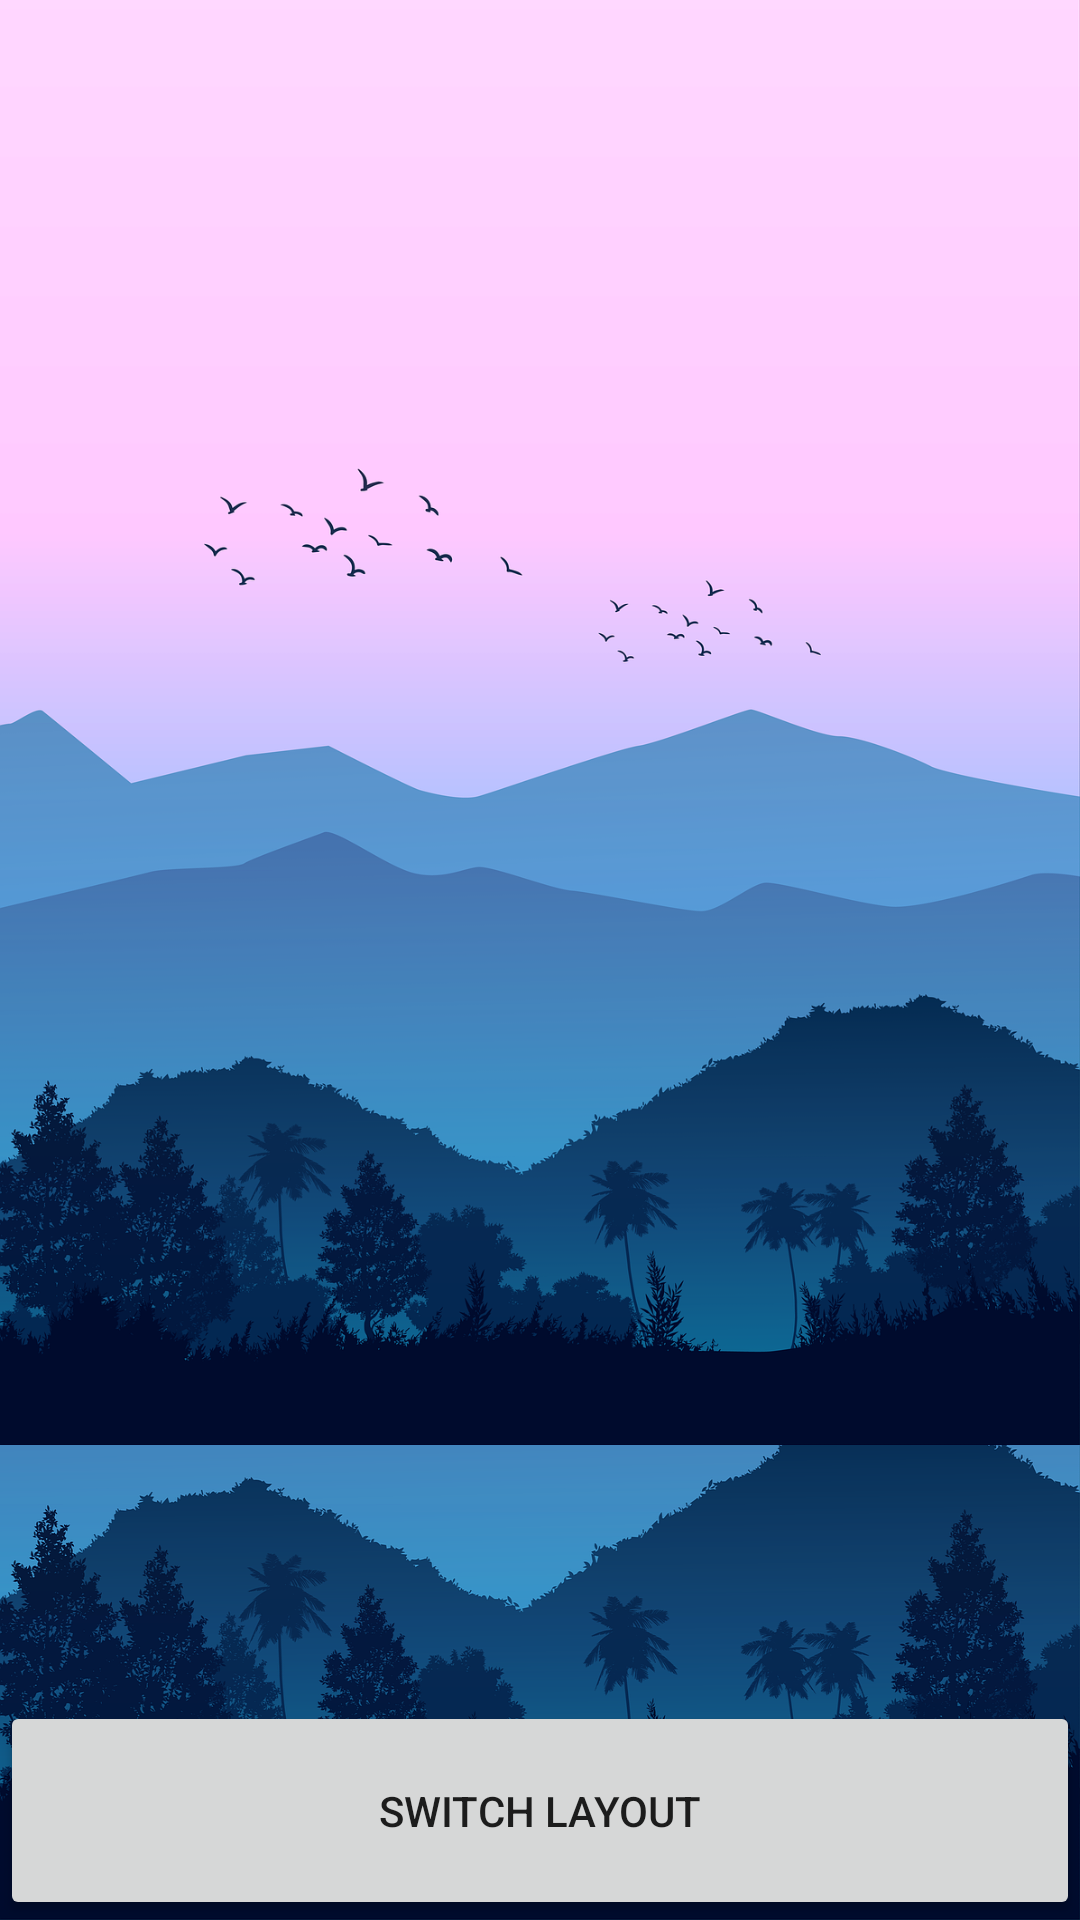

Android layout source for this screen:
<!-- AndroidManifest.xml: application theme Theme.Calculator -->
<!-- res/layout/activity_main.xml -->
<?xml version="1.0" encoding="utf-8"?>
<androidx.constraintlayout.widget.ConstraintLayout xmlns:android="http://schemas.android.com/apk/res/android"
    xmlns:app="http://schemas.android.com/apk/res-auto"
    xmlns:tools="http://schemas.android.com/tools"
    android:layout_width="match_parent"
    android:layout_height="match_parent"
    android:scrollbarAlwaysDrawHorizontalTrack="false"
    android:scrollbarAlwaysDrawVerticalTrack="false"
    android:scrollbars="vertical"
    tools:context=".MainActivity">

    <LinearLayout
        android:layout_width="match_parent"
        android:layout_height="wrap_content"
        android:layout_marginBottom="191dp"
        android:orientation="vertical"
        android:scrollbarAlwaysDrawVerticalTrack="true"
        android:scrollbars="vertical"
        app:layout_constraintBottom_toTopOf="@+id/btnSwitchLayout"
        app:layout_constraintEnd_toEndOf="parent"
        app:layout_constraintStart_toStartOf="parent"
        app:layout_constraintTop_toTopOf="parent"
        app:layout_constraintVertical_bias="0.6">

        <TextView
            android:id="@+id/twMain"
            android:layout_width="match_parent"
            android:layout_height="wrap_content"
            android:text="@string/twMain"
            android:textAlignment="center"
            android:textColor="#F60E0E"
            android:textColorLink="#CF0606" />

        <EditText
            android:id="@+id/editTextTextPersonName"
            android:layout_width="match_parent"
            android:layout_height="wrap_content"
            android:ems="15"
            android:importantForAutofill="no"
            android:inputType="textPersonName"
            android:rotation="-12"
            android:rotationX="-29"
            android:rotationY="-17"
            android:textSize="30sp" />

        <LinearLayout
            android:layout_width="match_parent"
            android:layout_height="wrap_content"
            android:orientation="horizontal">

            <Switch
                android:id="@+id/switch1"
                android:layout_width="wrap_content"
                android:layout_height="wrap_content"
                android:layout_weight="1"
                android:text="Switch" />

            <CheckBox
                android:id="@+id/checkBox"
                android:layout_width="wrap_content"
                android:layout_height="wrap_content"
                android:layout_weight="1"
                android:text="CheckBox" />

            <ToggleButton
                android:id="@+id/toggleButton"
                android:layout_width="wrap_content"
                android:layout_height="wrap_content"
                android:layout_weight="1"
                android:text="ToggleButton" />

        </LinearLayout>

        <CalendarView
            android:id="@+id/calendarView3"
            android:layout_width="match_parent"
            android:layout_height="wrap_content"
            android:firstDayOfWeek="2" />

    </LinearLayout>

    <Button
        android:id="@+id/btnSwitchLayout"
        android:layout_width="match_parent"
        android:layout_height="73dp"
        android:clickable="true"
        android:enabled="true"
        android:focusable="true"
        android:text="Switch Layout"
        app:layout_constraintBottom_toBottomOf="parent" />

</androidx.constraintlayout.widget.ConstraintLayout>
<!-- resources referenced by this layout -->
<resources>
  <style name="Theme.Calculator" parent="Theme.MaterialComponents.DayNight.NoActionBar">
          
          <item name="colorPrimary">@color/white</item>
          <item name="colorPrimaryVariant">@color/purple_700</item>
          <item name="colorOnPrimary">@color/gray</item>
          
          <item name="colorSecondary">@color/teal_200</item>
          <item name="colorSecondaryVariant">@color/teal_700</item>
          <item name="colorOnSecondary">@color/black</item>
  
          <item name="android:background">@drawable/background_light</item>
          <item name="android:textViewStyle">@style/Widget.TextView.Custom.Light</item>
      </style>
  <color name="white">#FFFFFFFF</color>
  <color name="purple_700">#FF3700B3</color>
  <color name="gray">#716F6F</color>
  <color name="teal_200">#FF03DAC5</color>
  <color name="teal_700">#FF018786</color>
  <color name="black">#FF000000</color>
  <!-- drawable background_light: png bitmap (drawable-v24, 368956 bytes) -->
  <style name="Widget.TextView.Custom.Light" parent="android:Widget.TextView">
          <item name="android:background">@color/white</item>
          <item name="android:textColor">@color/gray</item>
      </style>
</resources>
